Run: headless pygame with SDL's dummy video driver; simulated clock (each Clock.tick advances the game by its frame time, no real sleeping); random seed 0; keys injected as events and as key.get_pressed() state; no mouse input; restart key R tapped at the start of phases 3 and 4.
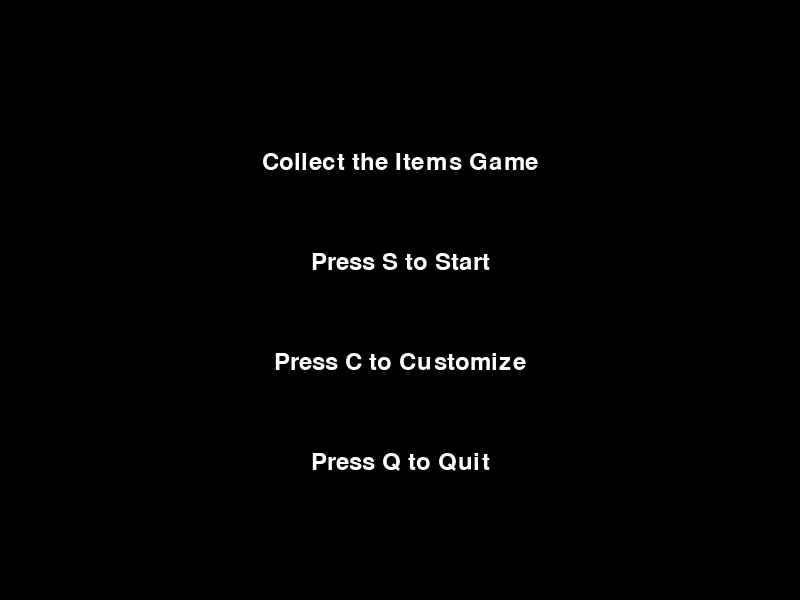
Frame 1 of 4 · flips 1–60 · no input
Frame 2 of 4 · flips 61–180 · tapped SPACE, RETURN · held RIGHT (→), D · screen unchanged from frame 1, image omitted
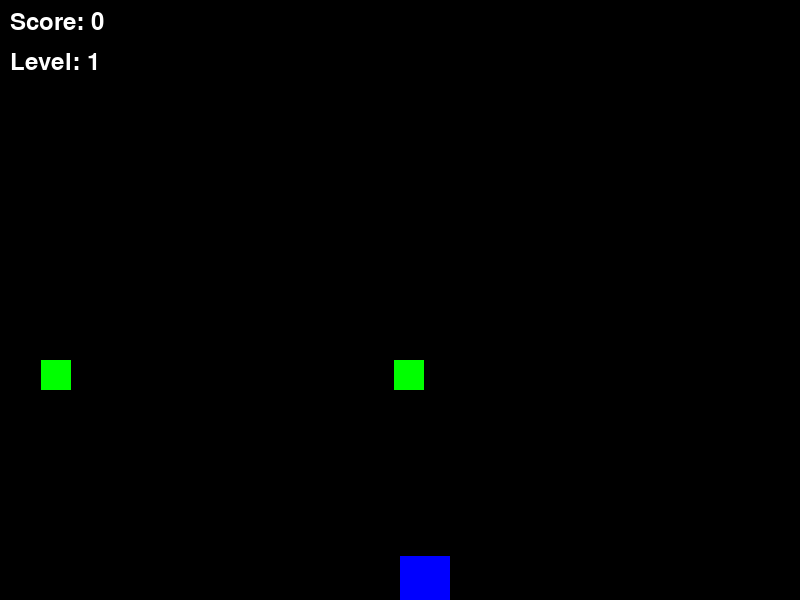
Frame 3 of 4 · flips 181–300 · tapped R · held DOWN (↓), S
Frame 4 of 4 · flips 301–420 · tapped R · held LEFT (←), A, UP (↑), W · screen same as frame 1, image omitted

The pygame program that drew these frames:

import pygame
import random
import sys

# Initialize pygame
pygame.init()

# Screen settings
WIDTH, HEIGHT = 800, 600
screen = pygame.display.set_mode((WIDTH, HEIGHT))
pygame.display.set_caption("Collect the Falling Blocks!")

# Colors
WHITE = (255, 255, 255)
BLACK = (0, 0, 0)
GREEN = (0, 255, 0)  # Item color

# Default player customization settings
player_color = (0, 0, 255)  # Blue
player_size = 50
player_speed = 7
pickup_buffer = 10  # Buffer to make the pickup area larger

# Game settings
item_size = 30
initial_item_speed = 3
min_spacing = 60
max_level_items = 10
level = 1

# Font for displaying text
font = pygame.font.SysFont("monospace", 35)

# Function to detect collision with a buffer zone
def detect_collision(player_pos, obj_pos, obj_size, buffer=0):
    p_x, p_y = player_pos
    o_x, o_y = obj_pos
    expanded_player_size = player_size + buffer

    if (o_x < p_x < o_x + obj_size or o_x < p_x + expanded_player_size < o_x + obj_size) and \
       (o_y < p_y < o_y + obj_size or o_y < p_y + expanded_player_size < o_y + obj_size):
        return True
    return False

# Function to create items with minimum spacing
def create_items(count, size, speed, spacing):
    items = []
    for _ in range(count):
        while True:
            item_pos = [random.randint(0, WIDTH - size), 0]
            if all(abs(item_pos[0] - other['pos'][0]) > spacing for other in items):
                items.append({'pos': item_pos, 'speed': speed})
                break
    return items

# Main menu function
def main_menu():
    while True:
        screen.fill(BLACK)
        title_text = font.render("Collect the Items Game", True, WHITE)
        start_text = font.render("Press S to Start", True, WHITE)
        customize_text = font.render("Press C to Customize", True, WHITE)
        quit_text = font.render("Press Q to Quit", True, WHITE)

        screen.blit(title_text, (WIDTH // 2 - title_text.get_width() // 2, HEIGHT // 2 - 150))
        screen.blit(start_text, (WIDTH // 2 - start_text.get_width() // 2, HEIGHT // 2 - 50))
        screen.blit(customize_text, (WIDTH // 2 - customize_text.get_width() // 2, HEIGHT // 2 + 50))
        screen.blit(quit_text, (WIDTH // 2 - quit_text.get_width() // 2, HEIGHT // 2 + 150))

        pygame.display.flip()

        for event in pygame.event.get():
            if event.type == pygame.QUIT:
                pygame.quit()
                sys.exit()
            elif event.type == pygame.KEYDOWN:
                if event.key == pygame.K_s:  # Start game
                    main_game()
                elif event.key == pygame.K_c:  # Customize player
                    customize_player()
                elif event.key == pygame.K_q:  # Quit game
                    pygame.quit()
                    sys.exit()

# Customization menu function
def customize_player():
    global player_color, player_speed, player_size
    while True:
        screen.fill(BLACK)
        color_text = font.render("Press 1 for Blue, 2 for Red, 3 for Green", True, WHITE)
        speed_text = font.render("Press UP/DOWN to change Speed: " + str(player_speed), True, WHITE)
        size_text = font.render("Press LEFT/RIGHT to change Size: " + str(player_size), True, WHITE)
        back_text = font.render("Press B to Go Back", True, WHITE)

        screen.blit(color_text, (WIDTH // 2 - color_text.get_width() // 2, HEIGHT // 2 - 150))
        screen.blit(speed_text, (WIDTH // 2 - speed_text.get_width() // 2, HEIGHT // 2 - 50))
        screen.blit(size_text, (WIDTH // 2 - size_text.get_width() // 2, HEIGHT // 2 + 50))
        screen.blit(back_text, (WIDTH // 2 - back_text.get_width() // 2, HEIGHT // 2 + 150))

        pygame.display.flip()

        for event in pygame.event.get():
            if event.type == pygame.QUIT:
                pygame.quit()
                sys.exit()
            elif event.type == pygame.KEYDOWN:
                if event.key == pygame.K_1:
                    player_color = (0, 0, 255)  # Blue
                elif event.key == pygame.K_2:
                    player_color = (255, 0, 0)  # Red
                elif event.key == pygame.K_3:
                    player_color = (0, 255, 0)  # Green
                elif event.key == pygame.K_UP:
                    player_speed += 1
                elif event.key == pygame.K_DOWN and player_speed > 1:
                    player_speed -= 1
                elif event.key == pygame.K_RIGHT:
                    player_size += 5
                elif event.key == pygame.K_LEFT and player_size > 10:
                    player_size -= 5
                elif event.key == pygame.K_b:  # Go back to main menu
                    return

# Pause menu function
def pause_menu():
    while True:
        screen.fill(BLACK)
        pause_text = font.render("Game Paused", True, WHITE)
        resume_text = font.render("Press R to Resume", True, WHITE)
        restart_text = font.render("Press T to Restart", True, WHITE)
        main_menu_text = font.render("Press M for Main Menu", True, WHITE)
        quit_text = font.render("Press Q to Quit", True, WHITE)

        screen.blit(pause_text, (WIDTH // 2 - pause_text.get_width() // 2, HEIGHT // 2 - 150))
        screen.blit(resume_text, (WIDTH // 2 - resume_text.get_width() // 2, HEIGHT // 2 - 50))
        screen.blit(restart_text, (WIDTH // 2 - restart_text.get_width() // 2, HEIGHT // 2 + 50))
        screen.blit(main_menu_text, (WIDTH // 2 - main_menu_text.get_width() // 2, HEIGHT // 2 + 150))
        screen.blit(quit_text, (WIDTH // 2 - quit_text.get_width() // 2, HEIGHT // 2 + 250))

        pygame.display.flip()

        for event in pygame.event.get():
            if event.type == pygame.QUIT:
                pygame.quit()
                sys.exit()
            elif event.type == pygame.KEYDOWN:
                if event.key == pygame.K_r:  # Resume game
                    return
                elif event.key == pygame.K_t:  # Restart game
                    main_game()
                elif event.key == pygame.K_m:  # Go to main menu
                    main_menu()
                elif event.key == pygame.K_q:  # Quit game
                    pygame.quit()
                    sys.exit()

# Main game function
def main_game():
    global level

    # Initialize player and game variables
    player_pos = [WIDTH // 2, HEIGHT - 2 * player_size]
    items = create_items(level + 1, item_size, initial_item_speed, min_spacing)
    score = 0
    game_over = False
    clock = pygame.time.Clock()

    max_item_speed = 8  # Maximum allowable item speed

    # Main game loop
    while not game_over:
        screen.fill(BLACK)

        for event in pygame.event.get():
            if event.type == pygame.QUIT:
                pygame.quit()
                sys.exit()
            elif event.type == pygame.KEYDOWN:
                if event.key == pygame.K_p:  # Pause the game
                    pause_menu()

        # Player movement
        keys = pygame.key.get_pressed()
        if keys[pygame.K_LEFT] and player_pos[0] > 0:
            player_pos[0] -= player_speed
        if keys[pygame.K_RIGHT] and player_pos[0] < WIDTH - player_size:
            player_pos[0] += player_speed
        if keys[pygame.K_UP] and player_pos[1] > 0:
            player_pos[1] -= player_speed
        if keys[pygame.K_DOWN] and player_pos[1] < HEIGHT - player_size:
            player_pos[1] += player_speed

        # Update item positions and check for collisions
        for item in items:
            item['pos'][1] += item['speed']
            if item['pos'][1] > HEIGHT:
                game_over = True  # Game over if an item reaches the bottom

            if detect_collision(player_pos, item['pos'], item_size, buffer=pickup_buffer):
                score += 1
                # Reset item to a random position at the top
                item['pos'] = [random.randint(0, WIDTH - item_size), 0]

        # Level up and increase difficulty
        if score >= level * 10:
            level += 1
            # Calculate new item speed but cap it at max_item_speed
            item_speed = min(initial_item_speed + level - 1, max_item_speed)
            item_count = min(level + 1, max_level_items)
            items = create_items(item_count, item_size, item_speed, min_spacing)

        # Draw player and items
        pygame.draw.rect(screen, player_color, (player_pos[0], player_pos[1], player_size, player_size))
        for item in items:
            pygame.draw.rect(screen, GREEN, (item['pos'][0], item['pos'][1], item_size, item_size))

        # Display score and level
        score_text = font.render("Score: " + str(score), True, WHITE)
        level_text = font.render("Level: " + str(level), True, WHITE)
        screen.blit(score_text, (10, 10))
        screen.blit(level_text, (10, 50))

        pygame.display.update()
        clock.tick(30)


# Start with the main menu
main_menu()
